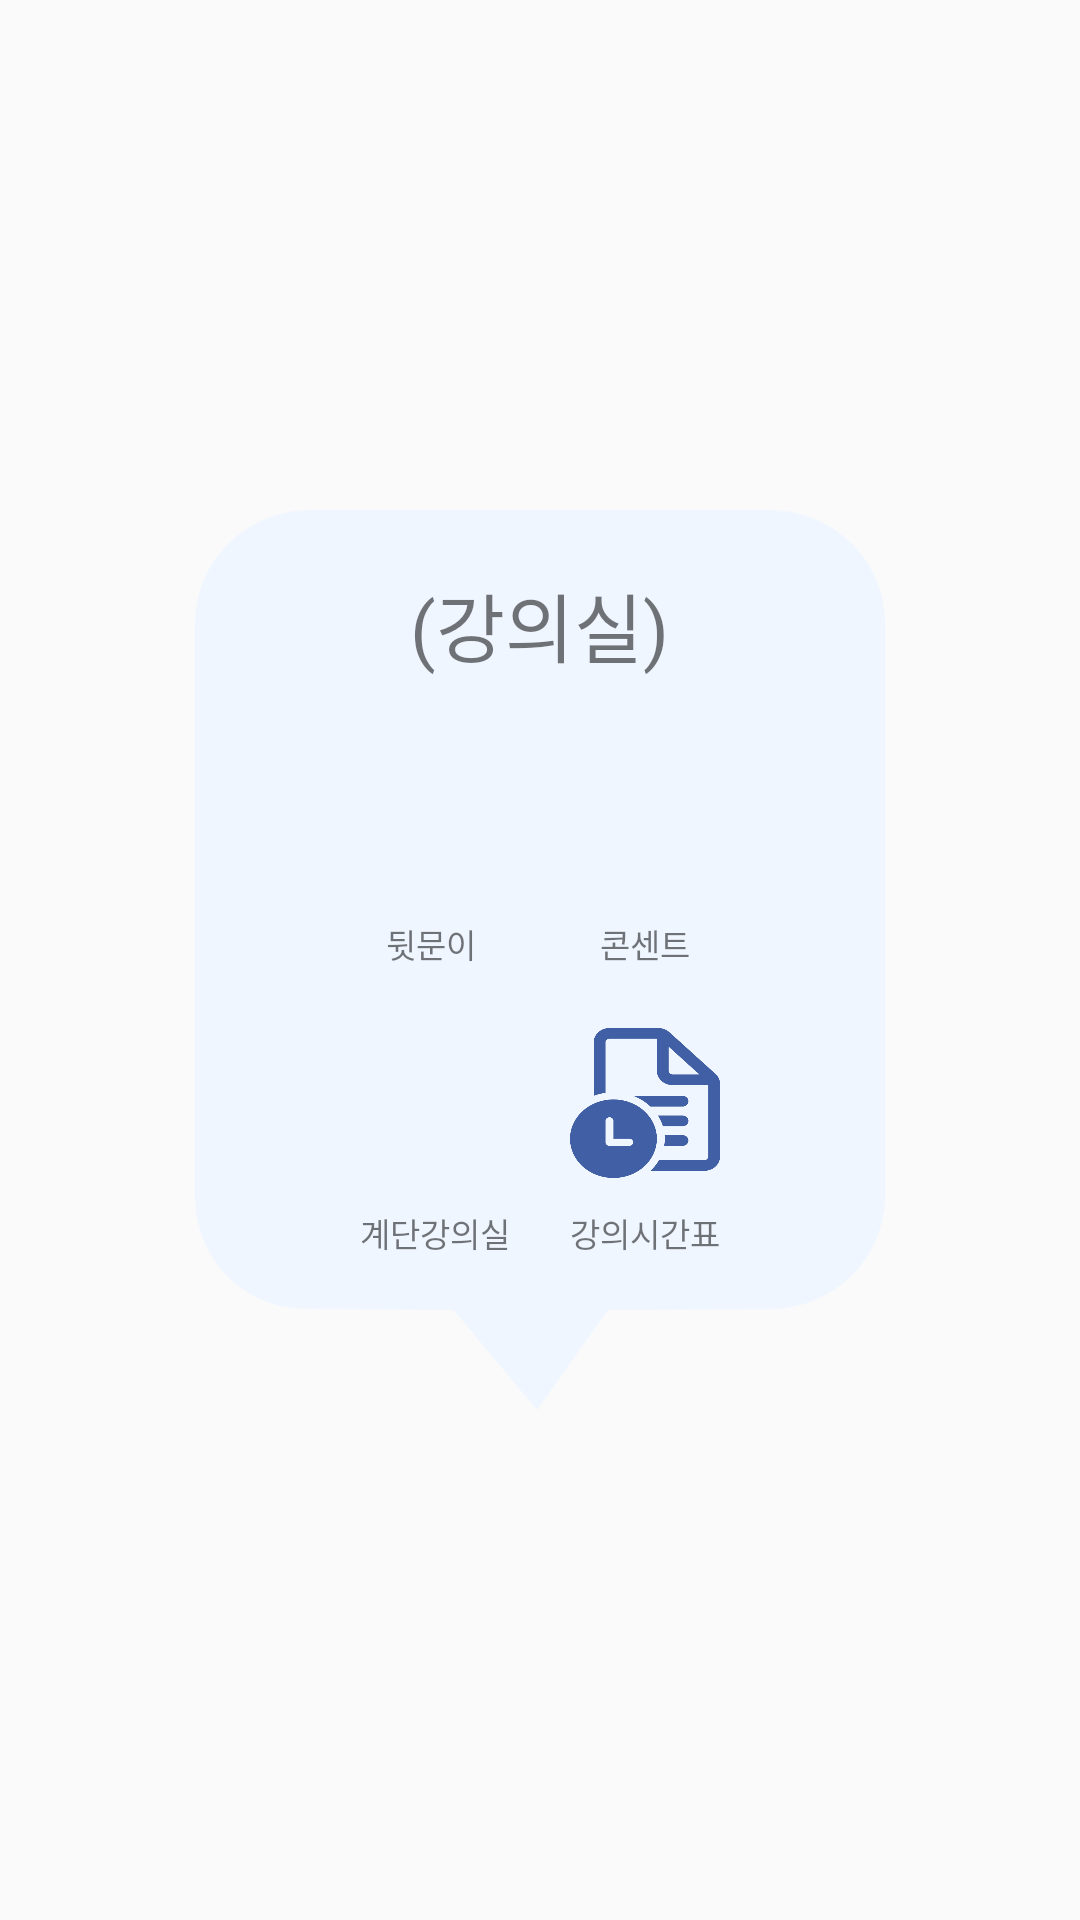

Reconstruct the res/layout file that produces this screen, plus the resources it refers to.
<!-- AndroidManifest.xml: application theme Theme.All_About_Sookmyung -->
<!-- res/layout/classroom_information.xml -->
<?xml version="1.0" encoding="utf-8"?>
<androidx.constraintlayout.widget.ConstraintLayout xmlns:android="http://schemas.android.com/apk/res/android"
    xmlns:app="http://schemas.android.com/apk/res-auto"
    xmlns:tools="http://schemas.android.com/tools"
    android:orientation="vertical"
    android:layout_width="match_parent"
    android:layout_height="match_parent">

    <LinearLayout
        android:id="@+id/linearLayout"
        android:layout_width="230dp"
        android:layout_height="300dp"
        android:layout_marginHorizontal="30dp"
        android:background="@drawable/classroom_border_bottom"
        android:orientation="vertical"
        android:paddingHorizontal="45dp"
        android:paddingTop="20dp"
        android:paddingBottom="40dp"
        app:layout_constraintBottom_toBottomOf="parent"
        app:layout_constraintEnd_toEndOf="parent"
        app:layout_constraintStart_toStartOf="parent"
        app:layout_constraintTop_toTopOf="parent"
        tools:ignore="MissingConstraints">

        <TextView
            android:id="@+id/roomNumber"
            android:layout_width="wrap_content"
            android:layout_height="wrap_content"
            android:layout_gravity="center"
            android:fontFamily="@font/nanumsquareroundextrabold"
            android:text="(강의실)"
            android:textSize="25dp" />

        <LinearLayout
            android:layout_width="wrap_content"
            android:layout_height="wrap_content"
            android:layout_gravity="center_horizontal"
            android:layout_marginTop="20dp"
            android:gravity="center"
            android:orientation="horizontal">

            <LinearLayout
                android:layout_width="wrap_content"
                android:layout_height="wrap_content"
                android:layout_marginRight="20dp"
                android:gravity="center"
                android:orientation="vertical">

                <ImageView
                    android:id="@+id/backdoorImage"
                    android:layout_width="50dp"
                    android:layout_height="50dp"
                    android:layout_marginBottom="10dp" />

                <TextView
                    android:id="@+id/backdoorText"
                    android:layout_width="wrap_content"
                    android:layout_height="wrap_content"
                    android:fontFamily="@font/nanumsquareroundextrabold"
                    android:text="뒷문이 "
                    android:textSize="11dp" />
            </LinearLayout>

            <LinearLayout
                android:layout_width="wrap_content"
                android:layout_height="wrap_content"
                android:gravity="center"
                android:orientation="vertical">

                <ImageView
                    android:id="@+id/plugImage"
                    android:layout_width="50dp"
                    android:layout_height="50dp"
                    android:layout_marginBottom="10dp" />

                <TextView
                    android:id="@+id/plugText"
                    android:layout_width="wrap_content"
                    android:layout_height="wrap_content"
                    android:fontFamily="@font/nanumsquareroundextrabold"
                    android:text="콘센트"
                    android:textSize="11dp" />
            </LinearLayout>

        </LinearLayout>

        <LinearLayout
            android:layout_width="wrap_content"
            android:layout_height="wrap_content"
            android:layout_gravity="center_horizontal"
            android:layout_marginTop="20dp"
            android:layout_marginBottom="10dp"
            android:gravity="center"
            android:orientation="horizontal">

            <LinearLayout
                android:layout_width="wrap_content"
                android:layout_height="wrap_content"
                android:layout_marginRight="20dp"
                android:gravity="center"
                android:orientation="vertical">

                <ImageView
                    android:id="@+id/kindImage"
                    android:layout_width="50dp"
                    android:layout_height="50dp"
                    android:layout_marginBottom="10dp" />

                <TextView
                    android:id="@+id/kindText"
                    android:layout_width="wrap_content"
                    android:layout_height="wrap_content"
                    android:fontFamily="@font/nanumsquareroundbold"
                    android:text="계단강의실"
                    android:textSize="11dp" />
            </LinearLayout>

            <LinearLayout
                android:layout_width="wrap_content"
                android:layout_height="wrap_content"
                android:gravity="center"
                android:orientation="vertical">

                <Button
                    android:id="@+id/timeTableLinkBtn"
                    android:layout_width="50dp"
                    android:layout_height="50dp"
                    android:layout_marginBottom="10dp"
                    android:background="@drawable/ic_classroom_timetable" />

                <TextView
                    android:layout_width="wrap_content"
                    android:layout_height="wrap_content"
                    android:fontFamily="@font/nanumsquareroundbold"
                    android:text="강의시간표"
                    android:textSize="11dp" />
            </LinearLayout>

        </LinearLayout>

    </LinearLayout>

    <ImageButton
        android:id="@+id/exitBtn"
        android:layout_width="20dp"
        android:layout_height="20dp"
        android:layout_marginTop="20dp"
        android:layout_marginEnd="24dp"
        android:background="@drawable/ic_exit_btn"
        android:backgroundTint="#E46464"
        android:elevation="1dp"
        app:layout_constraintEnd_toEndOf="@+id/linearLayout"
        app:layout_constraintTop_toTopOf="@+id/linearLayout" />

</androidx.constraintlayout.widget.ConstraintLayout>
<!-- resources referenced by this layout -->
<resources>
  <!-- drawable classroom_border_bottom: png bitmap (drawable, 3879 bytes) -->
  <!-- drawable ic_classroom_timetable: png bitmap (drawable, 10316 bytes) -->
  <style name="Theme.All_About_Sookmyung" parent="Theme.AppCompat.DayNight.NoActionBar">
          
          <item name="colorPrimary">@color/top_bar</item>
          <item name="colorPrimaryVariant">@color/purple_700</item>
          <item name="colorOnPrimary">@color/white</item>
          
          <item name="colorSecondary">@color/teal_200</item>
          <item name="colorSecondaryVariant">#707070</item>
          <item name="colorOnSecondary">@color/black</item>
          
          <item name="android:statusBarColor" tools:targetApi="l">?attr/colorPrimaryVariant</item>
          
      </style>
  <color name="top_bar">#c1e1fa</color>
  <color name="purple_700">#2060ad</color>
  <color name="white">#FFFFFFFF</color>
  <color name="teal_200">#20A2CA</color>
  <color name="black">#FF000000</color>
</resources>
